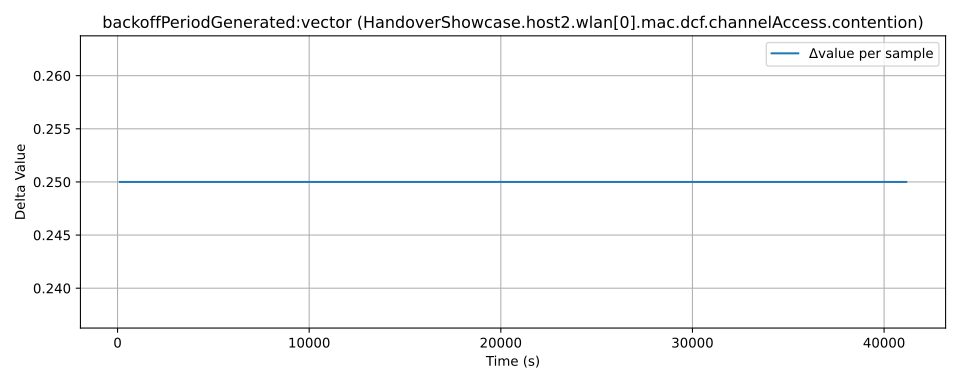

The data file committed next to this chart (first rows):
time, value, module, metric
70.0, 0.1893, HandoverShowcase.host2.wlan[0].mac.dcf.c…, backoffPeriodGenerated:vector
185.0, 0.4393, HandoverShowcase.host2.wlan[0].mac.dcf.c…, backoffPeriodGenerated:vector
299.0, 0.6893, HandoverShowcase.host2.wlan[0].mac.dcf.c…, backoffPeriodGenerated:vector
448.0, 0.9393, HandoverShowcase.host2.wlan[0].mac.dcf.c…, backoffPeriodGenerated:vector
562.0, 1.189, HandoverShowcase.host2.wlan[0].mac.dcf.c…, backoffPeriodGenerated:vector
679.0, 1.439, HandoverShowcase.host2.wlan[0].mac.dcf.c…, backoffPeriodGenerated:vector
967.0, 1.689, HandoverShowcase.host2.wlan[0].mac.dcf.c…, backoffPeriodGenerated:vector
1068, 1.939, HandoverShowcase.host2.wlan[0].mac.dcf.c…, backoffPeriodGenerated:vector
1168, 2.189, HandoverShowcase.host2.wlan[0].mac.dcf.c…, backoffPeriodGenerated:vector
1269, 2.439, HandoverShowcase.host2.wlan[0].mac.dcf.c…, backoffPeriodGenerated:vector
1371, 2.689, HandoverShowcase.host2.wlan[0].mac.dcf.c…, backoffPeriodGenerated:vector
1472, 2.939, HandoverShowcase.host2.wlan[0].mac.dcf.c…, backoffPeriodGenerated:vector
1572, 3.189, HandoverShowcase.host2.wlan[0].mac.dcf.c…, backoffPeriodGenerated:vector
1673, 3.439, HandoverShowcase.host2.wlan[0].mac.dcf.c…, backoffPeriodGenerated:vector
1773, 3.689, HandoverShowcase.host2.wlan[0].mac.dcf.c…, backoffPeriodGenerated:vector
1876, 3.939, HandoverShowcase.host2.wlan[0].mac.dcf.c…, backoffPeriodGenerated:vector
1976, 4.189, HandoverShowcase.host2.wlan[0].mac.dcf.c…, backoffPeriodGenerated:vector
2077, 4.439, HandoverShowcase.host2.wlan[0].mac.dcf.c…, backoffPeriodGenerated:vector
2177, 4.689, HandoverShowcase.host2.wlan[0].mac.dcf.c…, backoffPeriodGenerated:vector
2278, 4.939, HandoverShowcase.host2.wlan[0].mac.dcf.c…, backoffPeriodGenerated:vector
2380, 5.189, HandoverShowcase.host2.wlan[0].mac.dcf.c…, backoffPeriodGenerated:vector
2481, 5.439, HandoverShowcase.host2.wlan[0].mac.dcf.c…, backoffPeriodGenerated:vector
2581, 5.689, HandoverShowcase.host2.wlan[0].mac.dcf.c…, backoffPeriodGenerated:vector
2682, 5.939, HandoverShowcase.host2.wlan[0].mac.dcf.c…, backoffPeriodGenerated:vector
2782, 6.189, HandoverShowcase.host2.wlan[0].mac.dcf.c…, backoffPeriodGenerated:vector
2885, 6.439, HandoverShowcase.host2.wlan[0].mac.dcf.c…, backoffPeriodGenerated:vector
2985, 6.689, HandoverShowcase.host2.wlan[0].mac.dcf.c…, backoffPeriodGenerated:vector
3086, 6.939, HandoverShowcase.host2.wlan[0].mac.dcf.c…, backoffPeriodGenerated:vector
3186, 7.189, HandoverShowcase.host2.wlan[0].mac.dcf.c…, backoffPeriodGenerated:vector
3287, 7.439, HandoverShowcase.host2.wlan[0].mac.dcf.c…, backoffPeriodGenerated:vector
3389, 7.689, HandoverShowcase.host2.wlan[0].mac.dcf.c…, backoffPeriodGenerated:vector
3490, 7.939, HandoverShowcase.host2.wlan[0].mac.dcf.c…, backoffPeriodGenerated:vector
3590, 8.189, HandoverShowcase.host2.wlan[0].mac.dcf.c…, backoffPeriodGenerated:vector
3691, 8.439, HandoverShowcase.host2.wlan[0].mac.dcf.c…, backoffPeriodGenerated:vector
3791, 8.689, HandoverShowcase.host2.wlan[0].mac.dcf.c…, backoffPeriodGenerated:vector
3894, 8.939, HandoverShowcase.host2.wlan[0].mac.dcf.c…, backoffPeriodGenerated:vector
3994, 9.189, HandoverShowcase.host2.wlan[0].mac.dcf.c…, backoffPeriodGenerated:vector
4095, 9.439, HandoverShowcase.host2.wlan[0].mac.dcf.c…, backoffPeriodGenerated:vector
4195, 9.689, HandoverShowcase.host2.wlan[0].mac.dcf.c…, backoffPeriodGenerated:vector
4296, 9.939, HandoverShowcase.host2.wlan[0].mac.dcf.c…, backoffPeriodGenerated:vector
4398, 10.19, HandoverShowcase.host2.wlan[0].mac.dcf.c…, backoffPeriodGenerated:vector
4499, 10.44, HandoverShowcase.host2.wlan[0].mac.dcf.c…, backoffPeriodGenerated:vector
4599, 10.69, HandoverShowcase.host2.wlan[0].mac.dcf.c…, backoffPeriodGenerated:vector
4700, 10.94, HandoverShowcase.host2.wlan[0].mac.dcf.c…, backoffPeriodGenerated:vector
4800, 11.19, HandoverShowcase.host2.wlan[0].mac.dcf.c…, backoffPeriodGenerated:vector
4903, 11.44, HandoverShowcase.host2.wlan[0].mac.dcf.c…, backoffPeriodGenerated:vector
5003, 11.69, HandoverShowcase.host2.wlan[0].mac.dcf.c…, backoffPeriodGenerated:vector
5104, 11.94, HandoverShowcase.host2.wlan[0].mac.dcf.c…, backoffPeriodGenerated:vector
5204, 12.19, HandoverShowcase.host2.wlan[0].mac.dcf.c…, backoffPeriodGenerated:vector
5305, 12.44, HandoverShowcase.host2.wlan[0].mac.dcf.c…, backoffPeriodGenerated:vector
5407, 12.69, HandoverShowcase.host2.wlan[0].mac.dcf.c…, backoffPeriodGenerated:vector
5508, 12.94, HandoverShowcase.host2.wlan[0].mac.dcf.c…, backoffPeriodGenerated:vector
5608, 13.19, HandoverShowcase.host2.wlan[0].mac.dcf.c…, backoffPeriodGenerated:vector
5709, 13.44, HandoverShowcase.host2.wlan[0].mac.dcf.c…, backoffPeriodGenerated:vector
5809, 13.69, HandoverShowcase.host2.wlan[0].mac.dcf.c…, backoffPeriodGenerated:vector
5912, 13.94, HandoverShowcase.host2.wlan[0].mac.dcf.c…, backoffPeriodGenerated:vector
6012, 14.19, HandoverShowcase.host2.wlan[0].mac.dcf.c…, backoffPeriodGenerated:vector
6113, 14.44, HandoverShowcase.host2.wlan[0].mac.dcf.c…, backoffPeriodGenerated:vector
6213, 14.69, HandoverShowcase.host2.wlan[0].mac.dcf.c…, backoffPeriodGenerated:vector
6314, 14.94, HandoverShowcase.host2.wlan[0].mac.dcf.c…, backoffPeriodGenerated:vector
... 340 more rows
